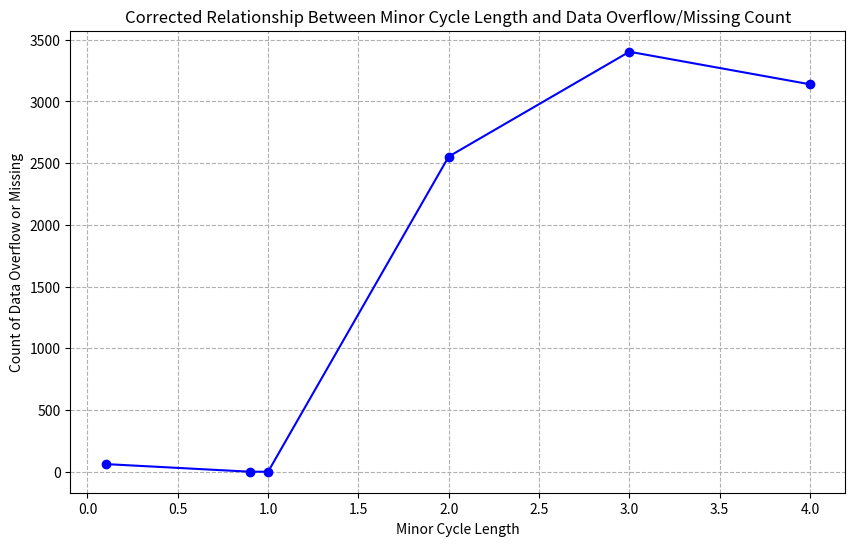

This chart was generated by the following Python code:
# Correcting the data points based on the latest input
from matplotlib import pyplot as plt

x_new = [0.1, 0.9, 1.0, 2, 3, 4]  # Minor Cycle
y_new = [63, 1, 1, 2554, 3403, 3139]  # Count of data overflow or data missing

plt.figure(figsize=(10, 6))
plt.plot(x_new, y_new, marker='o', linestyle='-', color='blue')  # Line plot with markers
plt.title('Corrected Relationship Between Minor Cycle Length and Data Overflow/Missing Count')
plt.xlabel('Minor Cycle Length')
plt.ylabel('Count of Data Overflow or Missing')
plt.grid(True, which="both", ls="--")

# Display the corrected line plot with accurate data
plt.show()

# Provide the Python code for generating the plot
print("Python code for the corrected plot:")
